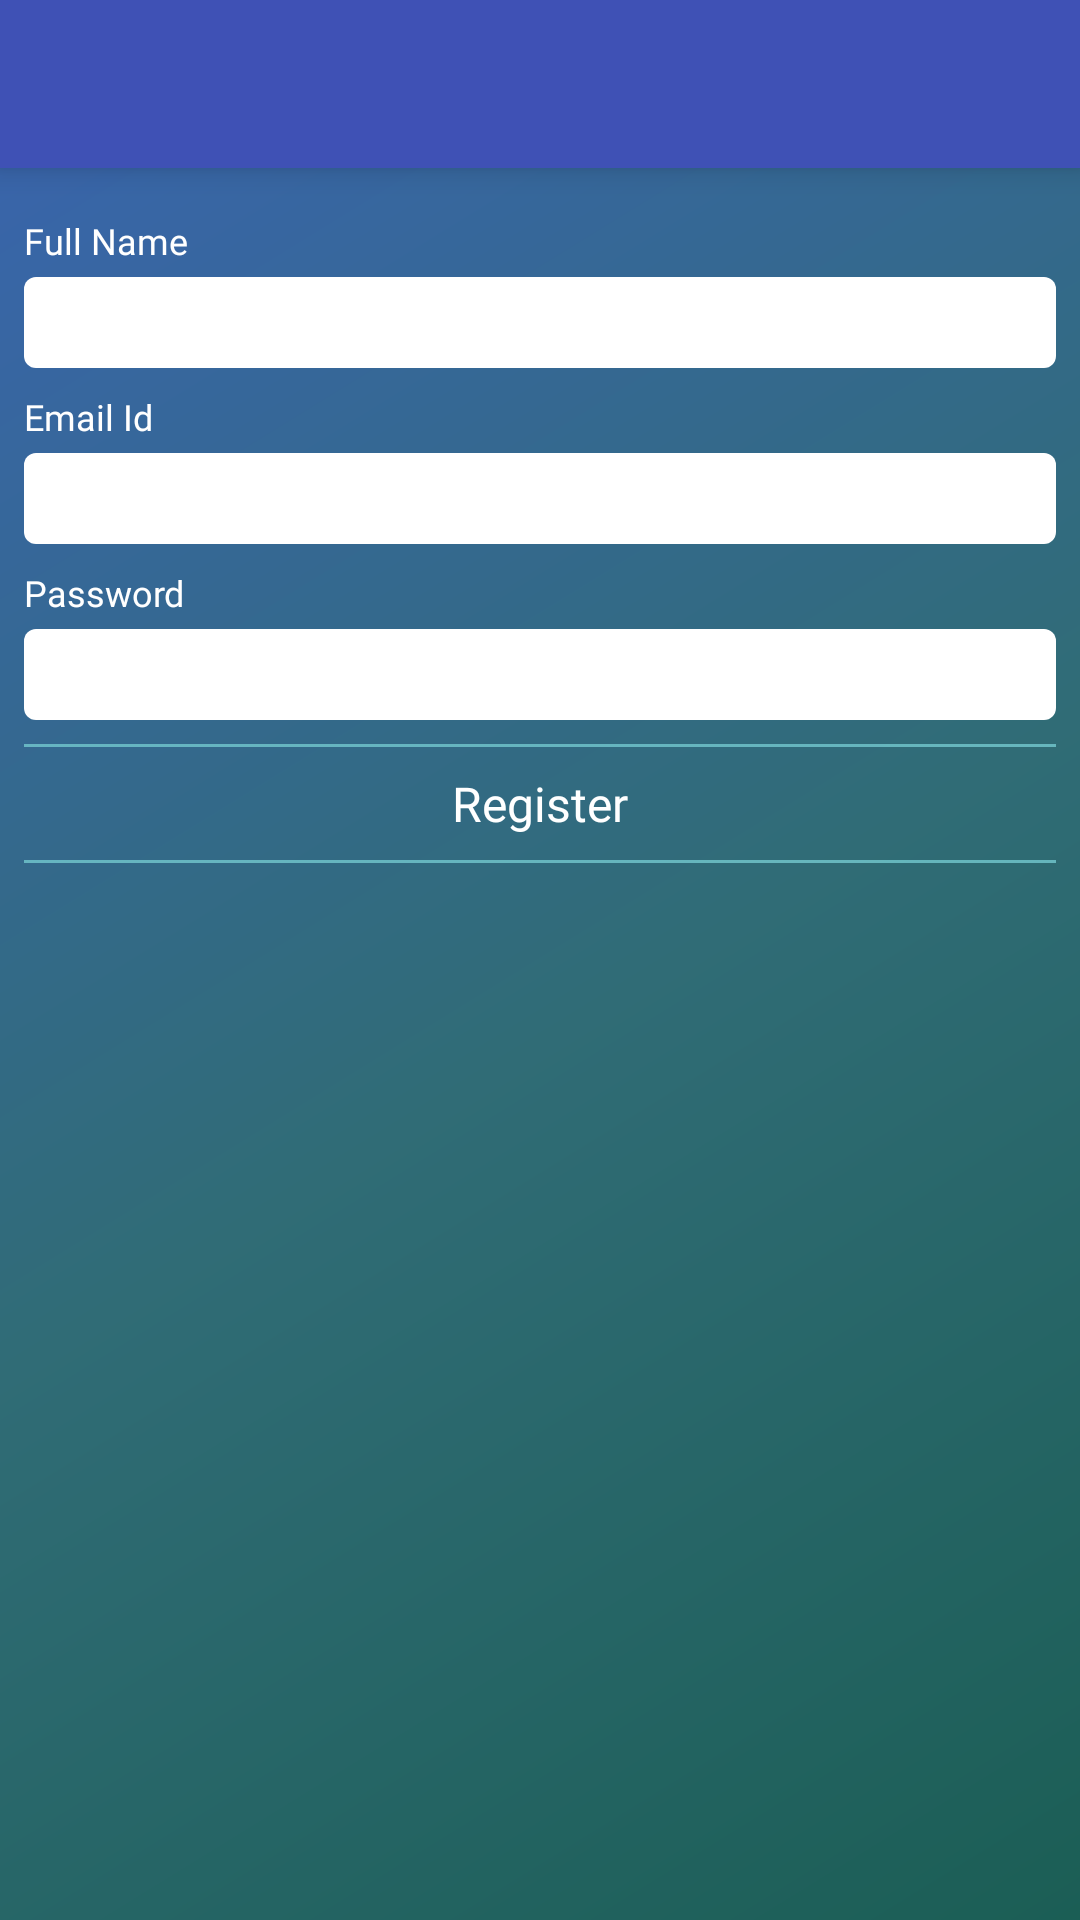

Produce the Android XML layout that renders to this screen, including the resource entries it uses.
<!-- AndroidManifest.xml: activity theme AppTheme -->
<!-- res/layout/activity_register.xml -->
<?xml version="1.0" encoding="utf-8"?>
<LinearLayout xmlns:android="http://schemas.android.com/apk/res/android"
    android:layout_width="match_parent"
    android:layout_height="match_parent"
    android:gravity="center"
    android:orientation="vertical"
    android:transitionName="@string/transition_login_register">


    <include layout="@layout/item_toolbar" />
    <LinearLayout
        android:layout_width="match_parent"
        android:layout_height="0dp"
        android:layout_weight="80"
        android:background="@drawable/container_bg"
        android:orientation="vertical"
        android:padding="@dimen/default_margin">

        <TextView

            android:layout_width="wrap_content"
            android:layout_height="wrap_content"
            android:layout_marginTop="@dimen/default_margin"
            android:fontFamily="@font/roboto"
            android:text="@string/name_hint"
            android:textColor="@color/white"
            android:textSize="@dimen/text_size_medium"
            />

        <EditText
            android:id="@+id/et_register_name"
            android:layout_width="match_parent"
            android:layout_height="wrap_content"
            android:layout_marginTop="@dimen/semi_margin"
            android:background="@drawable/et_bg"
            android:inputType="text"
            android:longClickable="false"
            android:textColor="@color/text_color"
            android:maxLength="30"
            android:maxLines="1"
            android:textSize="@dimen/text_size_medium"
            android:padding="@dimen/threefourth_padding" />
        <TextView
            android:id="@+id/tv_register_email_txt"
            android:layout_width="wrap_content"
            android:layout_height="wrap_content"
            android:layout_marginTop="@dimen/default_margin"
            android:fontFamily="@font/roboto"
            android:text="@string/email_hint"
            android:textColor="@color/white"
            android:transitionName="@string/emailtext_login_register"
            android:textSize="@dimen/text_size_medium"
            />
        <EditText
            android:id="@+id/et_register_email"
            android:layout_width="match_parent"
            android:layout_height="wrap_content"
            android:layout_marginTop="@dimen/semi_margin"
            android:background="@drawable/et_bg"
            android:inputType="textEmailAddress"
            android:longClickable="false"
            android:textColor="@color/text_color"
            android:maxLength="30"
            android:maxLines="1"
            android:padding="@dimen/threefourth_padding"
            android:textSize="@dimen/text_size_medium"
            android:transitionName="@string/email_login_register"/>

        <TextView
            android:id="@+id/tv_register_password_txt"
            android:layout_width="wrap_content"
            android:layout_height="wrap_content"
            android:layout_marginTop="@dimen/default_margin"
            android:fontFamily="@font/roboto"
            android:text="@string/password"
            android:textColor="@color/white"
            android:transitionName="@string/passwordtext_login_register"
            android:textSize="@dimen/text_size_medium"/>

        <EditText
            android:id="@+id/et_register_password"
            android:layout_width="match_parent"
            android:layout_height="wrap_content"
            android:layout_marginTop="@dimen/semi_margin"
            android:background="@drawable/et_bg"
            android:inputType="textPassword"
            android:longClickable="false"
            android:textColor="@color/text_color"
            android:maxLength="30"
            android:maxLines="1"
            android:padding="@dimen/threefourth_padding"
            android:textSize="@dimen/text_size_medium"
            android:transitionName="@string/password_login_register"
            />

        <View
            android:layout_width="match_parent"
            android:layout_height="1dp"
            android:layout_marginTop="@dimen/default_margin"
            android:background="@color/line" />

        <TextView
            android:id="@+id/tv_register_register"
            android:layout_width="match_parent"
            android:layout_height="wrap_content"
            android:fontFamily="@font/roboto"
            android:gravity="center"
            android:padding="@dimen/default_padding"
            android:text="@string/register_btn_txt"
            android:textColor="@color/white"
            android:transitionName="@string/register_login_register"
            android:textSize="@dimen/text_size_large"/>

        <View
            android:layout_width="match_parent"
            android:layout_height="1dp"
            android:background="@color/line" />


    </LinearLayout>

</LinearLayout>
<!-- res/layout/item_toolbar.xml (included above) -->
<android.support.v7.widget.Toolbar xmlns:android="http://schemas.android.com/apk/res/android"
    xmlns:app="http://schemas.android.com/apk/res-auto"
    android:id="@+id/toolbar"
    android:layout_width="match_parent"
    android:layout_height="?attr/actionBarSize"
    android:background="@color/colorPrimary"
    android:elevation="6dp"
    app:popupTheme="@style/ThemeOverlay.AppCompat.Light"
    app:theme="@style/ThemeOverlay.AppCompat.Dark.ActionBar">

    <RelativeLayout
        android:layout_width="match_parent"
        android:layout_height="match_parent">



        <TextView
            android:id="@+id/tv_title"
            android:layout_width="wrap_content"
            android:layout_height="wrap_content"
            android:layout_centerVertical="true"
            android:layout_marginLeft="@dimen/default_padding"
            android:layout_marginStart="@dimen/default_padding"
            android:layout_toLeftOf="@+id/tv_name"
            android:layout_toStartOf="@+id/tv_name"
            android:fontFamily="@font/helvatica"
            android:textColor="@android:color/white"
            android:textStyle="bold" />

        <TextView
            android:id="@+id/tv_name"
            android:layout_width="wrap_content"
            android:layout_height="wrap_content"
            android:layout_alignParentEnd="true"
            android:layout_alignParentRight="true"
            android:layout_centerVertical="true"
            android:layout_marginEnd="@dimen/semi_margin"
            android:layout_marginRight="@dimen/semi_margin"
            android:fontFamily="@font/monotype"
            android:paddingEnd="@dimen/semi_padding"
            android:paddingLeft="@dimen/semi_padding"
            android:paddingRight="@dimen/semi_padding"
            android:paddingStart="@dimen/semi_padding"
            android:textColor="@android:color/white"
            android:textStyle="bold" />


    </RelativeLayout>
</android.support.v7.widget.Toolbar>
<!-- resources referenced by this layout -->
<resources>
  <color name="colorPrimary">#3F51B5</color>
  <color name="line">#CC74c8cf</color>
  <color name="text_color">#2d5074</color>
  <color name="white">#ffffff</color>
  <dimen name="default_margin">10dp</dimen>
  <dimen name="default_padding">10dp</dimen>
  <dimen name="semi_margin">5dp</dimen>
  <dimen name="semi_padding">5dp</dimen>
  <dimen name="text_size_large">18dp</dimen>
  <dimen name="text_size_medium">14dp</dimen>
  <dimen name="threefourth_padding">7.5dp</dimen>
  <!-- drawable container_bg (drawable) -->
  <?xml version="1.0" encoding="UTF-8"?>
  <shape xmlns:android="http://schemas.android.com/apk/res/android" android:shape="rectangle" >
  
      <gradient
          android:angle="135"
          android:centerColor="@color/centre_container_bg"
          android:endColor="@color/end_container_bg"
          android:startColor="@color/start_container_bg"
          android:type="linear" />
  
      <corners
          android:radius="0dp"/>
  
  </shape>
  <!-- drawable et_bg (drawable) -->
  <?xml version="1.0" encoding="utf-8"?>
  <shape xmlns:android="http://schemas.android.com/apk/res/android">
  <solid android:color="@color/white"/>
      <corners android:radius="@dimen/semi_margin"/>
  </shape>
  <string name="email_hint">Email Id</string>
  <string name="email_login_register">email_login_register</string>
  <string name="emailtext_login_register">emailtext_login_register</string>
  <string name="name_hint">Full Name</string>
  <string name="password">Password</string>
  <string name="password_login_register">password_login_register</string>
  <string name="passwordtext_login_register">passwordtext_login_register</string>
  <string name="register_btn_txt">Register</string>
  <string name="register_login_register">register_login_register</string>
  <string name="transition_login_register">login_register</string>
  <style name="AppTheme" parent="Theme.AppCompat.Light.DarkActionBar">
          <item name="android:windowDisablePreview">true</item>
          <item name="windowNoTitle">true</item>
          <item name="windowActionBar">false</item>
          <item name="colorPrimary">@color/colorPrimary</item>
          <item name="colorPrimaryDark">@color/colorPrimaryDark</item>
          <item name="colorAccent">@color/colorAccent</item>
          <item name="android:textColorPrimary">@color/text_color</item>
          <item name="android:statusBarColor">@color/colorPrimaryDark</item>
          <item name="android:windowContentTransitions">true</item>
      </style>
  <color name="centre_container_bg">#306c76</color>
  <color name="end_container_bg">#3965aa</color>
  <color name="start_container_bg">#1b5e55</color>
  <color name="colorPrimaryDark">#303F9F</color>
  <color name="colorAccent">#FF4081</color>
</resources>
